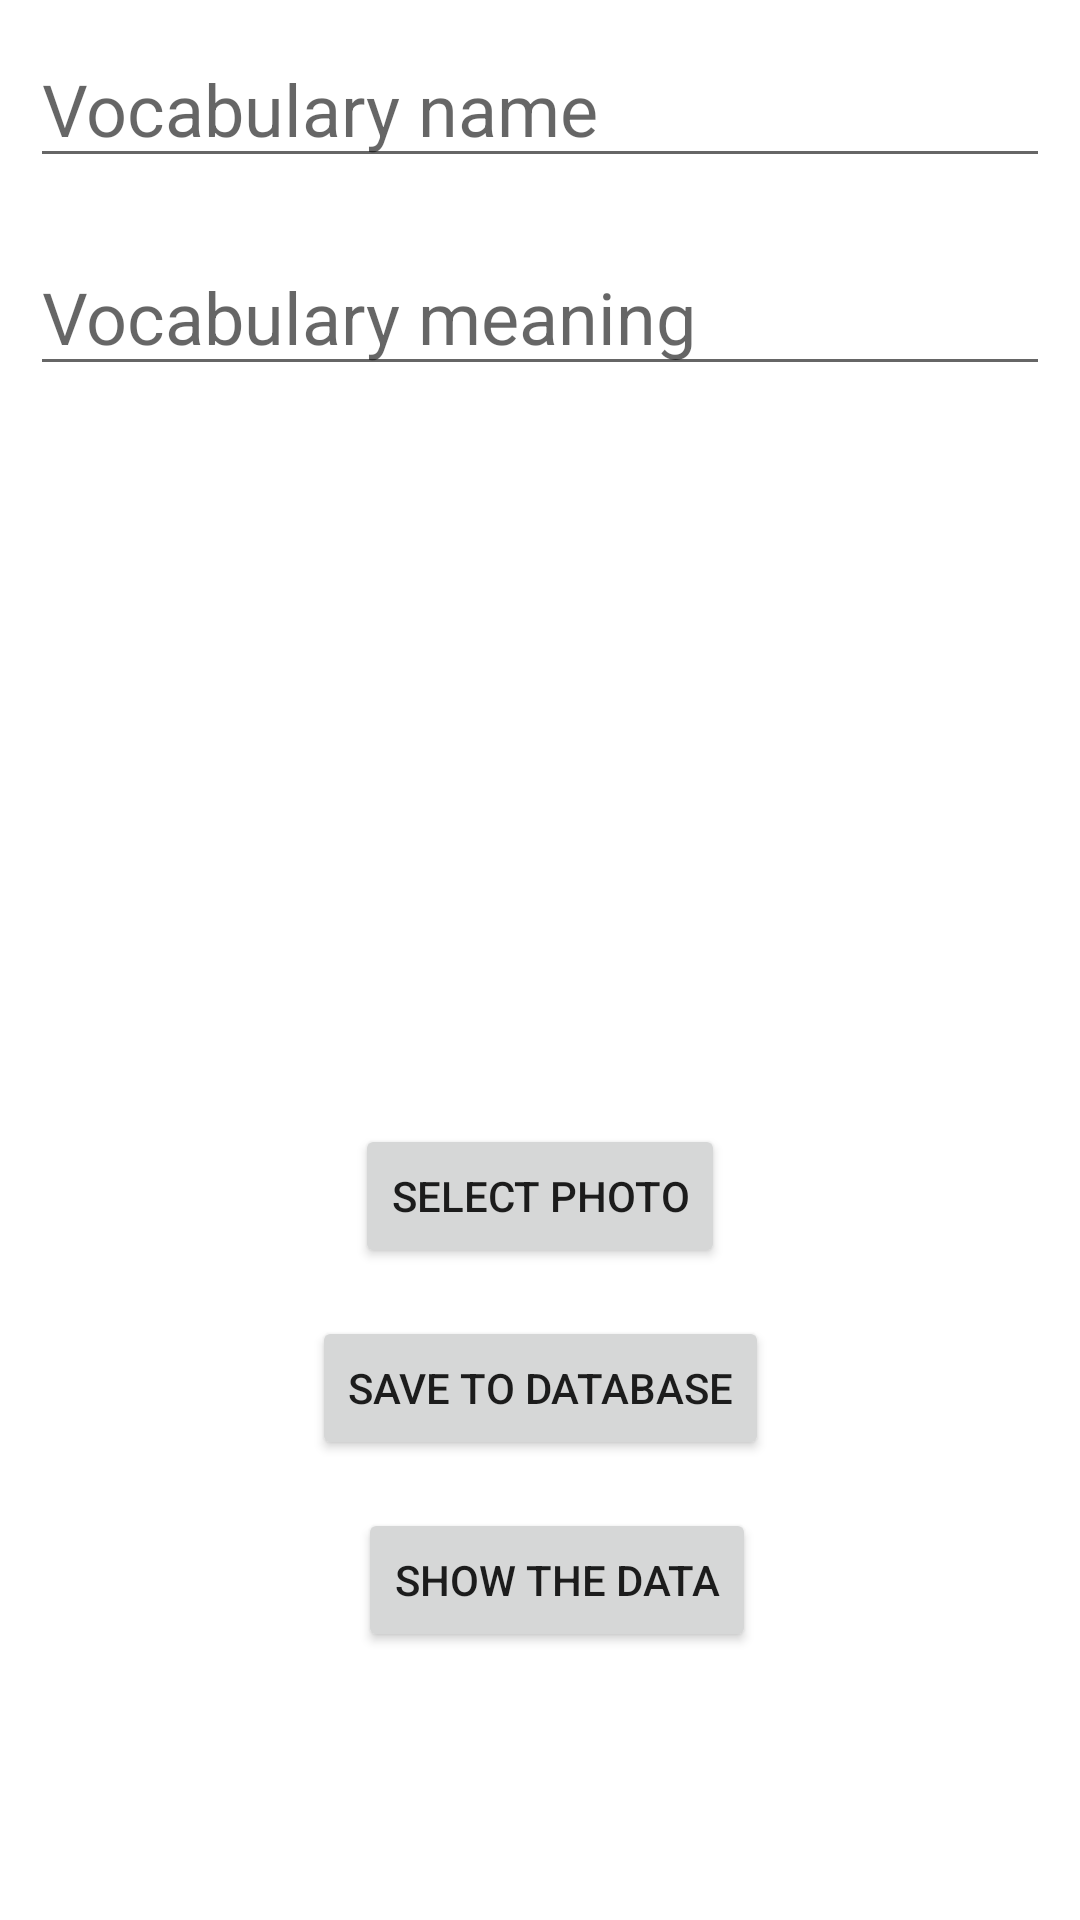

Android layout source for this screen:
<!-- AndroidManifest.xml: application theme Theme.DatabasePhoto -->
<!-- res/layout/activity_main.xml -->
<?xml version="1.0" encoding="utf-8"?>
<LinearLayout
    xmlns:android="http://schemas.android.com/apk/res/android"
    xmlns:app="http://schemas.android.com/apk/res-auto"
    xmlns:tools="http://schemas.android.com/tools"
    android:layout_width="match_parent"
    android:layout_height="match_parent"
    tools:context=".MainActivity"
    android:orientation="vertical">

    <EditText
        android:layout_width="match_parent"
        android:layout_height="wrap_content"
        android:hint="Vocabulary name"
        android:layout_margin="10dp"
        android:id="@+id/v_name"
        android:textSize="24sp">
    </EditText>


    <EditText
        android:layout_width="match_parent"
        android:layout_height="wrap_content"
        android:hint="Vocabulary meaning"
        android:layout_margin="10dp"
        android:id="@+id/v_meaning"
        android:textSize="24sp">
    </EditText>

    <androidx.constraintlayout.widget.ConstraintLayout
        android:layout_width="match_parent"
        android:layout_height="match_parent">

        <ImageView
            android:id="@+id/v_image"
            android:layout_width="200dp"
            android:layout_height="200dp"
            android:layout_marginTop="16dp"
            app:layout_constraintEnd_toEndOf="parent"
            app:layout_constraintStart_toStartOf="parent"
            app:layout_constraintTop_toTopOf="parent" />

        <Button
            android:id="@+id/select"
            android:layout_width="wrap_content"
            android:layout_height="wrap_content"
            android:layout_marginTop="20dp"
            android:text="Select Photo"
            app:layout_constraintEnd_toEndOf="parent"
            app:layout_constraintStart_toStartOf="parent"
            app:layout_constraintTop_toBottomOf="@+id/v_image">

        </Button>

        <Button
            android:id="@+id/save"
            android:layout_width="wrap_content"
            android:layout_height="wrap_content"
            android:layout_marginTop="16dp"
            android:text="Save to Database"
            app:layout_constraintEnd_toEndOf="parent"
            app:layout_constraintStart_toStartOf="parent"
            app:layout_constraintTop_toBottomOf="@+id/select">

        </Button>


        <Button
            android:id="@+id/show"
            android:layout_width="wrap_content"
            android:layout_height="wrap_content"
            android:layout_marginTop="16dp"
            android:text="Show the data"
            app:layout_constraintEnd_toEndOf="parent"
            app:layout_constraintHorizontal_bias="0.525"
            app:layout_constraintStart_toStartOf="parent"
            app:layout_constraintTop_toBottomOf="@+id/save">

        </Button>


    </androidx.constraintlayout.widget.ConstraintLayout>


</LinearLayout>
<!-- resources referenced by this layout -->
<resources>
  <style name="Theme.DatabasePhoto" parent="Theme.MaterialComponents.DayNight.DarkActionBar">
          
          <item name="colorPrimary">@color/purple_500</item>
          <item name="colorPrimaryVariant">@color/purple_700</item>
          <item name="colorOnPrimary">@color/white</item>
          
          <item name="colorSecondary">@color/teal_200</item>
          <item name="colorSecondaryVariant">@color/teal_700</item>
          <item name="colorOnSecondary">@color/black</item>
          
          <item name="android:statusBarColor">?attr/colorPrimaryVariant</item>
          
      </style>
  <!-- not gathered from this repository: default colours our renderer supplied (Android Studio template values) -->
  <color name="purple_500">#FF6200EE</color>
  <color name="purple_700">#FF3700B3</color>
  <color name="teal_200">#FF03DAC5</color>
  <color name="teal_700">#FF018786</color>
  <color name="black">#FF000000</color>
  <color name="white">#FFFFFFFF</color>
</resources>
